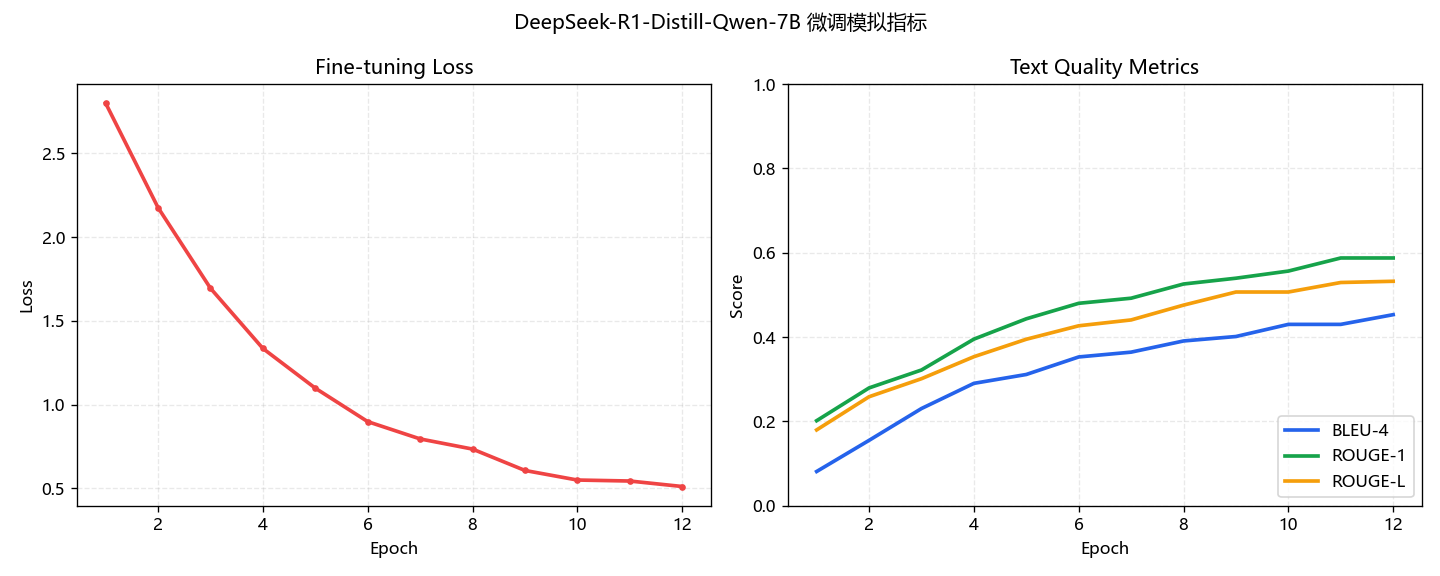

The data file committed next to this chart (first rows):
epoch, loss, bleu4, rouge1, rougeL
1, 2.8, 0.08105, 0.2016, 0.1797
2, 2.176, 0.1549, 0.2793, 0.2584
3, 1.694, 0.2304, 0.3218, 0.3011
4, 1.335, 0.2901, 0.395, 0.3533
5, 1.098, 0.3112, 0.4432, 0.3947
6, 0.8977, 0.3527, 0.48, 0.4266
7, 0.7943, 0.3641, 0.4921, 0.4405
8, 0.7337, 0.3906, 0.5257, 0.4756
9, 0.606, 0.4012, 0.5395, 0.5067
10, 0.5488, 0.43, 0.5564, 0.5067
11, 0.5429, 0.43, 0.5875, 0.5293
12, 0.5101, 0.453, 0.5875, 0.5322
